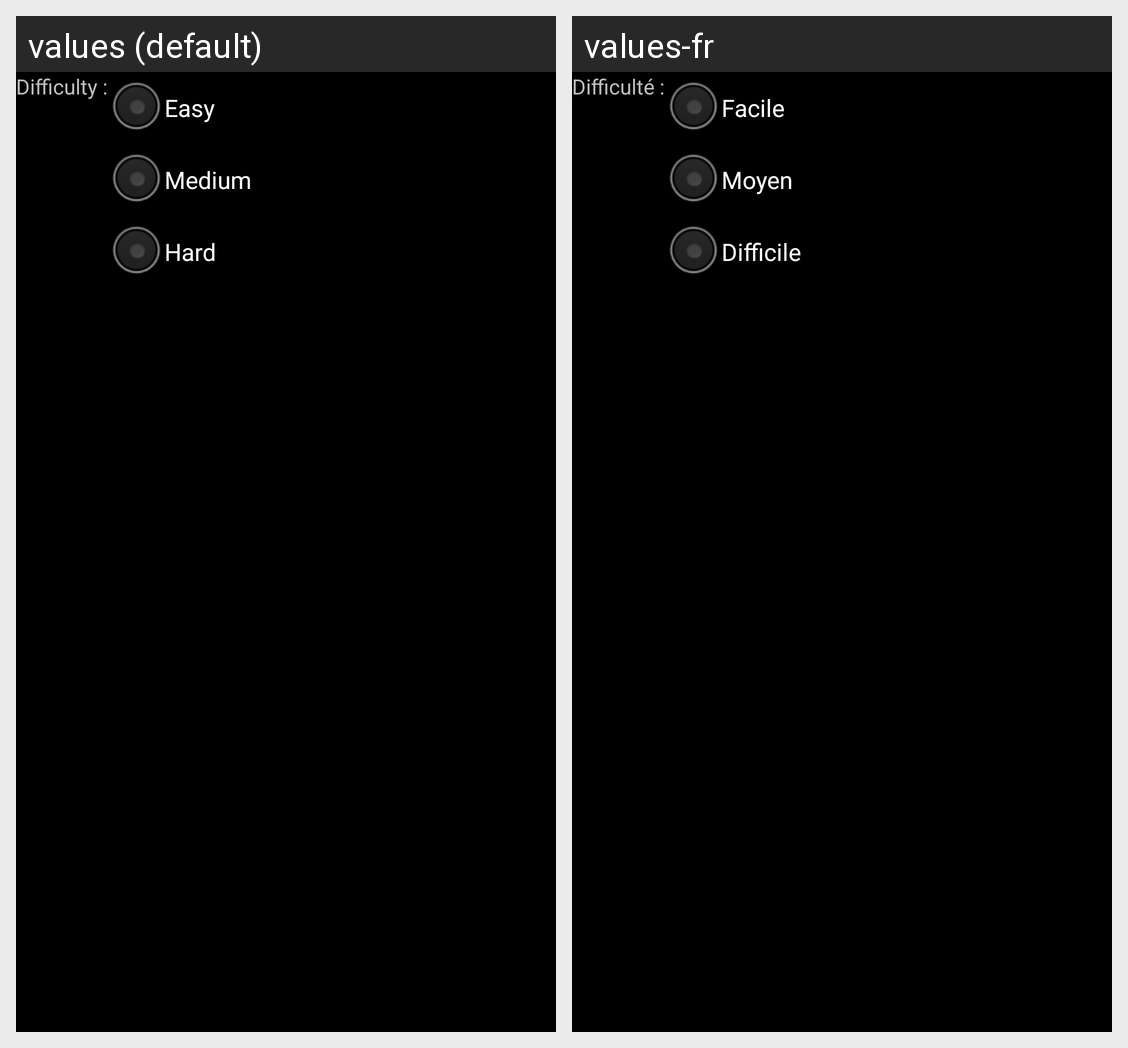

The same Android screen rendered under two of its app's locales, left to right. List the strings drawn on it with the default value and each locale's translation.
Android screen res/layout/options.xml rendered under 2 locales, left to right: values (default), values-fr. Device: Nexus 5 (rendered at 1080×1920; each locale shown at half size, 540×960, under a caption strip naming it); theme AwaleTheme.
Strings drawn on this screen, with the default value and each locale's value (text and hints the layout hard-codes, and strings that could not be matched under every locale, appear in the picture but are not listed):

difficulty
  values: Difficulty :
  values-fr: Difficulté :

easy
  values: Easy
  values-fr: Facile

medium
  values: Medium
  values-fr: Moyen

hard
  values: Hard
  values-fr: Difficile
